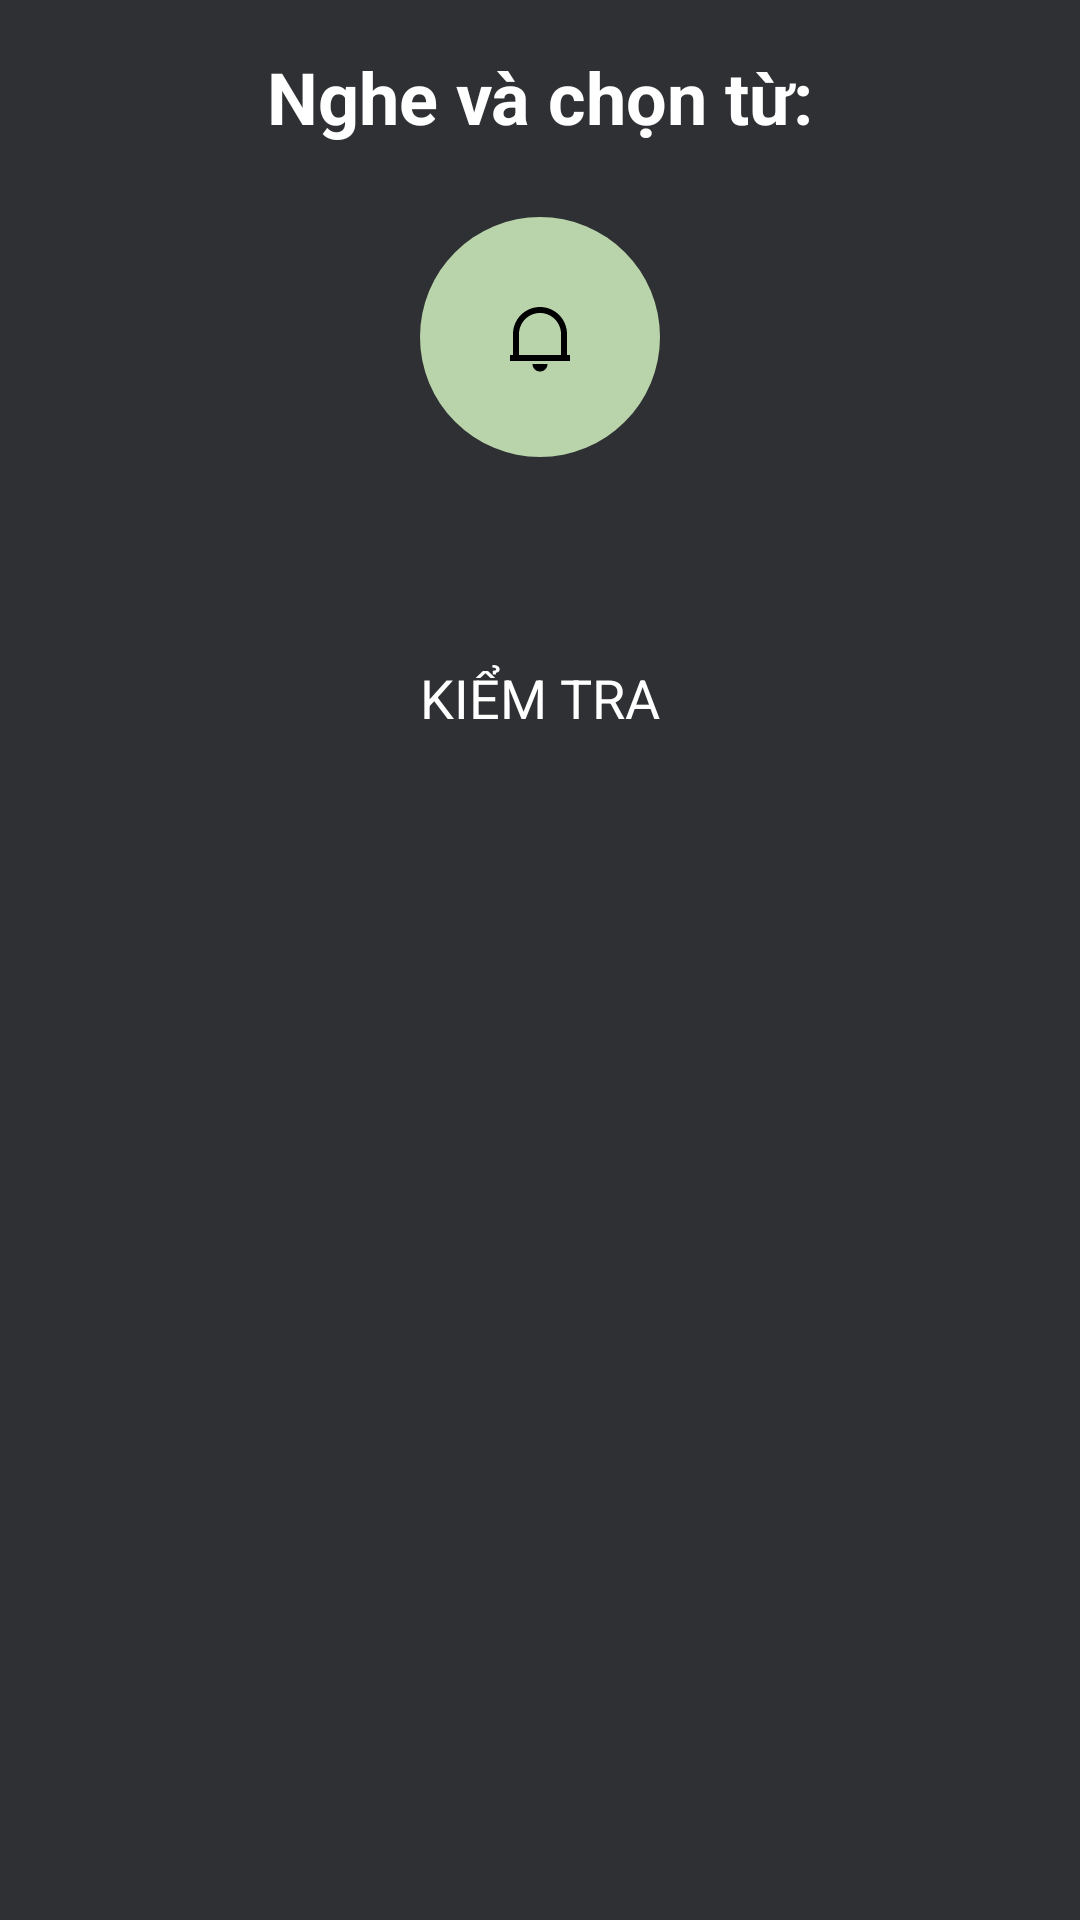

The Android layout XML behind this screen, and the referenced resources:
<!-- AndroidManifest.xml: application theme Theme.Elearning -->
<!-- res/layout/fragment_listen_and_choose_exercise.xml -->
<?xml version="1.0" encoding="utf-8"?>
<LinearLayout xmlns:android="http://schemas.android.com/apk/res/android"
    xmlns:tools="http://schemas.android.com/tools"
    android:layout_width="match_parent"
    android:layout_height="match_parent"
    xmlns:app="http://schemas.android.com/apk/res-auto"
    android:orientation="vertical"
    android:gravity="center_horizontal"
    android:padding="16dp"
    android:background="#2E3033">

    <TextView
        android:id="@+id/tv_instruction"
        android:layout_width="match_parent"
        android:layout_height="wrap_content"
        android:text="Nghe và chọn từ:"
        android:textColor="@android:color/white"
        android:textSize="24sp"
        android:textStyle="bold"
        android:layout_marginBottom="24dp"
        android:gravity="center_horizontal"/>
    <ImageButton
        android:id="@+id/btn_play_audio"
        android:layout_width="80dp"
        android:layout_height="80dp"
        android:src="@drawable/ic_bell_line"
        android:background="@drawable/circle_active_background"
        app:tint="@android:color/white"
        android:contentDescription="Play Audio"
        android:layout_gravity="center_horizontal"
        android:layout_marginBottom="32dp"
        android:scaleType="centerInside"
        android:padding="16dp"/>
    <LinearLayout
        android:id="@+id/options_container"
        android:layout_width="match_parent"
        android:layout_height="wrap_content"
        android:orientation="vertical"
        android:gravity="center_horizontal"/>
    <Button
        android:id="@+id/btn_check"
        android:layout_width="wrap_content"
        android:layout_height="wrap_content"
        android:text="KIỂM TRA"
        android:layout_marginTop="24dp"
        android:backgroundTint="#6200EE"
        android:textColor="@android:color/white"
        android:paddingStart="32dp"
        android:paddingEnd="32dp"
        android:paddingTop="12dp"
        android:paddingBottom="12dp"
        android:textSize="18sp"/>

    </LinearLayout>
<!-- resources referenced by this layout -->
<resources>
  <!-- drawable circle_active_background (drawable) -->
  <?xml version="1.0" encoding="utf-8"?>
  <layer-list xmlns:android="http://schemas.android.com/apk/res/android">
      <item>
          <shape android:shape="oval">
              <solid android:color="#B9D4AA" /> <size android:width="80dp" android:height="80dp" />
          </shape>
      </item>
      <item>
          <rotate
              android:fromDegrees="270"
              android:pivotX="50%"
              android:pivotY="50%"
              android:toDegrees="270">
              <shape
                  android:innerRadiusRatio="2.5"
                  android:shape="ring"
                  android:thicknessRatio="15.0"
                  android:useLevel="true">
                  <solid android:color="#FFC107" /> </shape>
          </rotate>
      </item>
  </layer-list>
  <!-- drawable ic_bell_line (drawable) -->
  <?xml version="1.0" encoding="utf-8"?>
  <vector xmlns:android="http://schemas.android.com/apk/res/android"
      android:width="24dp"
      android:height="24dp"
      android:viewportWidth="24"
      android:viewportHeight="24">
  
      <path
          android:fillColor="#000000"
          android:pathData="M22 20H2V18H3V11.0314C3 6.04348 7.02944 2 12 2C16.9706 2 21 6.04348 21 11.0314V18H22V20ZM5 18H19V11.0314C19 7.14806 15.866 4 12 4C8.13401 4 5 7.14806 5 11.0314V18ZM9.5 21H14.5C14.5 22.3807 13.3807 23.5 12 23.5C10.6193 23.5 9.5 22.3807 9.5 21Z" />
  </vector>
  <style name="Theme.Elearning" parent="Base.Theme.Elearning">
      
      <item name="android:navigationBarColor">@android:color/transparent</item>
      <item name="android:statusBarColor">@android:color/transparent</item>
      <item name="android:windowLightStatusBar">?attr/isLightTheme</item>
    </style>
</resources>
